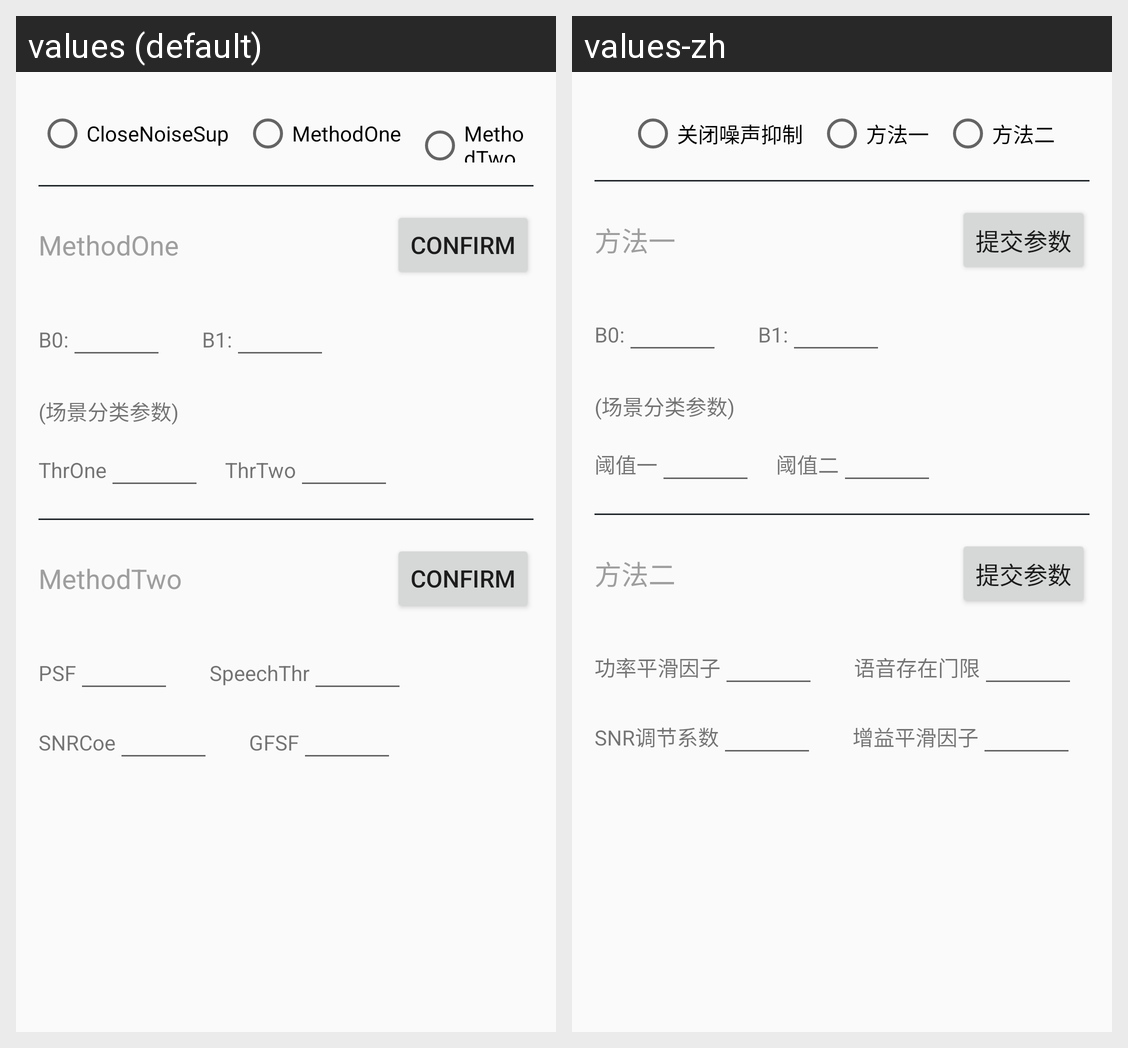

For this localized Android screen grid, give each drawn string resource with its value in every locale shown.
Android screen res/layout/fragment_noise_reduction.xml rendered under 2 locales, left to right: values (default), values-zh. Device: Nexus 5 (rendered at 1080×1920; each locale shown at half size, 540×960, under a caption strip naming it); theme AppTheme.
Strings drawn on this screen, with the default value and each locale's value (text and hints the layout hard-codes, and strings that could not be matched under every locale, appear in the picture but are not listed):

close_noise_suppression
  values: CloseNoiseSup
  values-zh: 关闭噪声抑制

method_one
  values: MethodOne
  values-zh: 方法一

method_two
  values: MethodTwo
  values-zh: 方法二

confirm_parameters
  values: Confirm
  values-zh: 提交参数

threshold_one
  values: ThrOne
  values-zh: 阈值一

threshold_two
  values: ThrTwo
  values-zh: 阈值二

power_smooth_factor
  values: PSF
  values-zh: 功率平滑因子

speech_threshold
  values: SpeechThr
  values-zh: 语音存在门限

SNR_coefficient
  values: SNRCoe
  values-zh: SNR调节系数

gain_function_smooth_factor
  values: GFSF
  values-zh: 增益平滑因子
